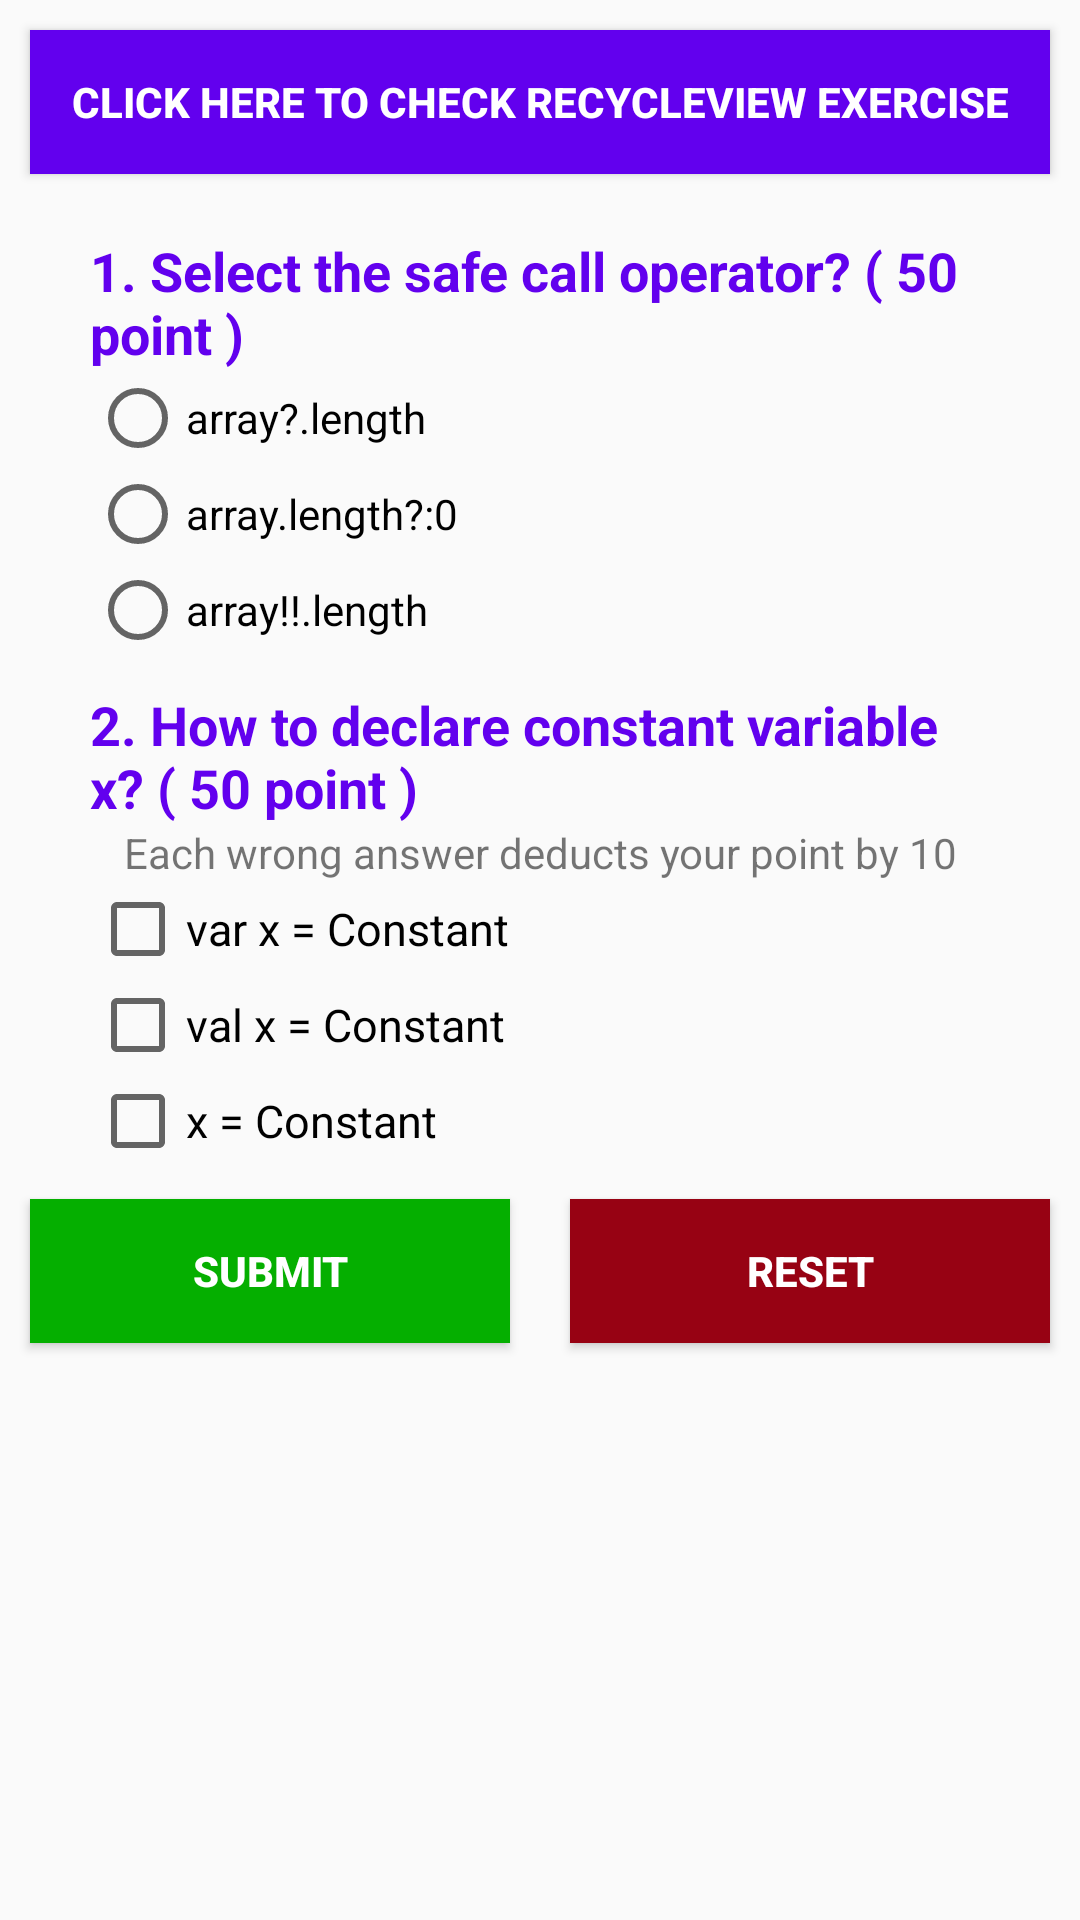

Produce the Android XML layout that renders to this screen, including the resource entries it uses.
<!-- AndroidManifest.xml: application theme AppTheme -->
<!-- res/layout/activity_quiz.xml -->
<?xml version="1.0" encoding="utf-8"?>
<LinearLayout xmlns:android="http://schemas.android.com/apk/res/android"
    xmlns:tools="http://schemas.android.com/tools"
    android:layout_width="match_parent"
    android:layout_height="match_parent"
    android:orientation="vertical"
    tools:context=".QuizActivity">

    <Button
        android:id="@+id/quizBtn"
        android:onClick="viewRecycle"
        android:background="@color/colorPrimary"
        android:textColor="#FFFFFF"
        android:layout_width="match_parent"
        android:layout_height="wrap_content"
        android:text="@string/viewBtn"
        style="@style/buttonStyle"/>

    <TextView
        android:id="@+id/q1"
        android:layout_width="match_parent"
        android:layout_height="wrap_content"
        style="@style/quizQuestion"
        android:text="@string/q1" />

    <RadioGroup
        android:id="@+id/q1group"
        android:layout_width="match_parent"
        android:layout_height="wrap_content"
        style="@style/myStyle">
        <RadioButton
            android:id="@+id/q1a1"
            android:layout_width="wrap_content"
            android:layout_height="wrap_content"
            android:text="@string/q1a1" />

        <RadioButton
            android:id="@+id/q1a2"
            android:layout_width="wrap_content"
            android:layout_height="wrap_content"
            android:layout_weight="1"
            android:text="@string/q1a2" />

        <RadioButton
            android:id="@+id/q1a3"
            android:layout_width="wrap_content"
            android:layout_height="wrap_content"
            android:layout_weight="1"
            android:text="@string/q1a3" />
    </RadioGroup>

    <TextView
        android:id="@+id/q2"
        android:layout_width="match_parent"
        android:layout_height="wrap_content"
        style="@style/quizQuestion"
        android:text="@string/q2" />

    <TextView
        android:id="@+id/q2description"
        android:layout_width="match_parent"
        android:layout_height="wrap_content"
        android:text="@string/q2desc"
        android:layout_marginLeft="30dp"
        android:layout_marginRight="30dp"
        android:gravity="center"/>

    <CheckBox
        android:id="@+id/q2a1"
        android:layout_width="match_parent"
        android:layout_height="wrap_content"
        android:text="@string/q2a1"
        style="@style/checkBox"/>

    <CheckBox
        android:id="@+id/q2a2"
        android:layout_width="match_parent"
        android:layout_height="wrap_content"
        android:text="@string/q2a2"
        style="@style/checkBox"/>

    <CheckBox
        android:id="@+id/q2a3"
        android:layout_width="match_parent"
        android:layout_height="wrap_content"
        android:text="@string/q2a3"
        style="@style/checkBox"/>

    <LinearLayout
        android:layout_width="match_parent"
        android:layout_height="match_parent"
        android:orientation="horizontal">

        <Button
            android:id="@+id/submit"
            android:layout_width="wrap_content"
            android:layout_height="wrap_content"
            android:layout_weight="1"
            android:text="@string/submit"
            android:background="#05AF00"
            android:textColor="#FFFFFF"
            style="@style/buttonStyle"
            android:onClick="submitAnswer"/>

        <Button
            android:id="@+id/reset"
            android:layout_width="wrap_content"
            android:layout_height="wrap_content"
            android:layout_weight="1"
            android:text="@string/reset"
            android:background="#970213"
            android:textColor="#FFFFFF"
            style="@style/buttonStyle"
            android:onClick="resetAnswer"/>

    </LinearLayout>


</LinearLayout>
<!-- resources referenced by this layout -->
<resources>
  <string name="q1">1. Select the safe call operator? ( 50 point )</string>
  <string name="q1a1">array?.length</string>
  <string name="q1a2">array.length?:0</string>
  <string name="q1a3">array!!.length</string>
  <string name="q2">2. How to declare constant variable x? ( 50 point )</string>
  <string name="q2a1">var x = "Constant"</string>
  <string name="q2a2">val x = "Constant"</string>
  <string name="q2a3">x = "Constant"</string>
  <string name="q2desc">Each wrong answer deducts your point by 10</string>
  <string name="reset">Reset</string>
  <string name="submit">Submit</string>
  <string name="viewBtn">Click here to check RecycleView exercise</string>
  <style name="buttonStyle">
          <item name="android:padding">10dp</item>
          <item name="android:layout_margin">10dp</item>
          <item name="android:textStyle">bold</item>
      </style>
  <style name="checkBox" parent="myStyle">
          <item name="android:textSize">15sp</item>
      </style>
  <style name="myStyle">
          <item name="android:layout_marginLeft">30dp</item>
          <item name="android:layout_marginRight">30dp</item>
          <item name="android:textSize">18sp</item>
      </style>
  <style name="quizQuestion" parent="myStyle">
          <item name="android:layout_marginTop">10dp</item>
          <item name="android:textStyle">bold</item>
          <item name="android:textColor">@color/colorPrimary</item>
      </style>
  <style name="AppTheme" parent="Theme.AppCompat.Light.DarkActionBar">
          
          <item name="colorPrimary">@color/colorPrimary</item>
          <item name="colorPrimaryDark">@color/colorPrimaryDark</item>
          <item name="colorAccent">@color/colorAccent</item>
      </style>
  <!-- not gathered from this repository: default colours our renderer supplied (Android Studio template values) -->
  <color name="colorPrimary">#FF6200EE</color>
  <color name="colorPrimaryDark">#FF3700B3</color>
  <color name="colorAccent">#FF03DAC5</color>
</resources>
